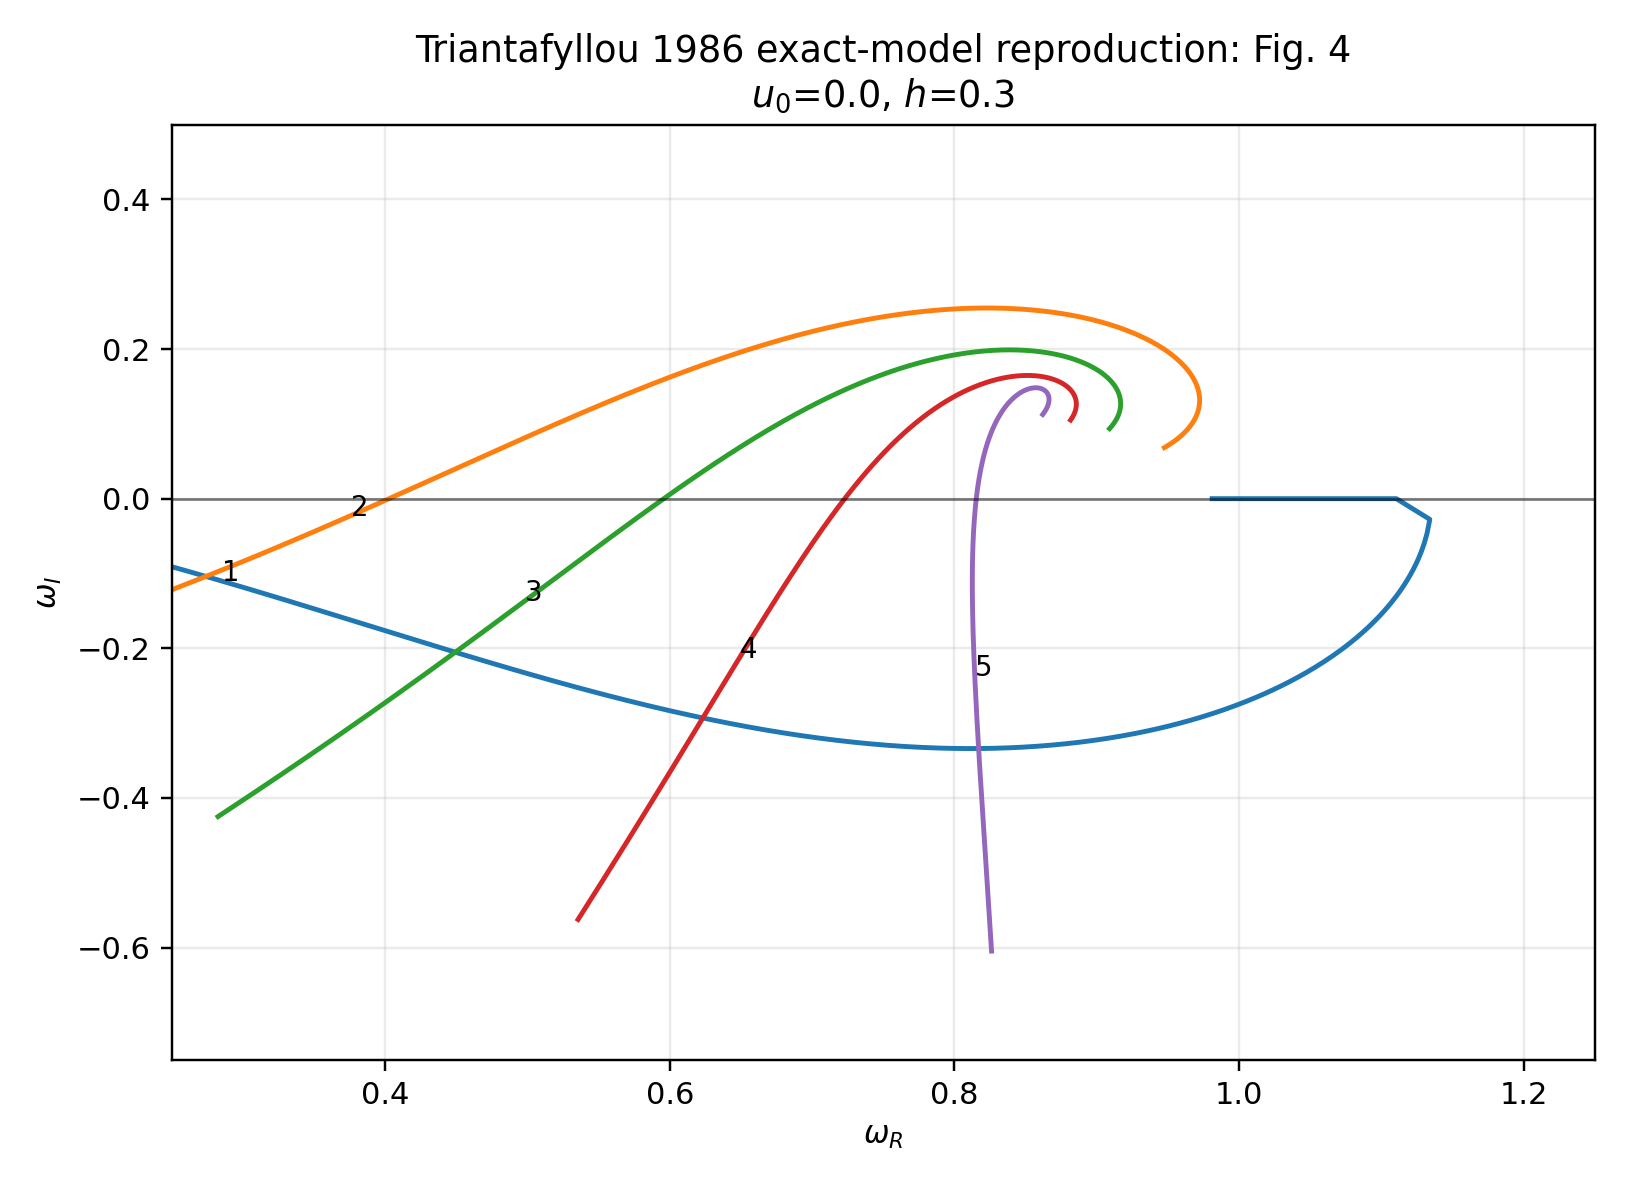

The data file committed next to this chart (first rows):
curve_index, ki, kr, omega_r, omega_i
1, 0.0, 0.02, 0.01974, -0.002029
1, 0.0, 0.02437, 0.02399, -0.002718
1, 0.0, 0.02874, 0.02821, -0.003467
1, 0.0, 0.03311, 0.03241, -0.004271
1, 0.0, 0.03747, 0.03659, -0.005123
1, 0.0, 0.04184, 0.04074, -0.006021
1, 0.0, 0.04621, 0.04487, -0.006962
1, 0.0, 0.05058, 0.04898, -0.007941
1, 0.0, 0.05495, 0.05306, -0.008957
1, 0.0, 0.05932, 0.05713, -0.01001
1, 0.0, 0.06369, 0.06117, -0.01109
1, 0.0, 0.06806, 0.06519, -0.0122
1, 0.0, 0.07242, 0.06919, -0.01334
1, 0.0, 0.07679, 0.07316, -0.01451
1, 0.0, 0.08116, 0.07712, -0.01571
1, 0.0, 0.08553, 0.08105, -0.01693
1, 0.0, 0.0899, 0.08497, -0.01817
1, 0.0, 0.09427, 0.08886, -0.01943
1, 0.0, 0.09864, 0.09274, -0.02072
1, 0.0, 0.103, 0.09659, -0.02203
1, 0.0, 0.1074, 0.1004, -0.02335
1, 0.0, 0.1117, 0.1042, -0.0247
1, 0.0, 0.1161, 0.108, -0.02606
1, 0.0, 0.1205, 0.1118, -0.02744
1, 0.0, 0.1248, 0.1156, -0.02883
1, 0.0, 0.1292, 0.1193, -0.03024
1, 0.0, 0.1336, 0.123, -0.03167
1, 0.0, 0.138, 0.1267, -0.0331
1, 0.0, 0.1423, 0.1304, -0.03455
1, 0.0, 0.1467, 0.1341, -0.03602
1, 0.0, 0.1511, 0.1377, -0.0375
1, 0.0, 0.1554, 0.1413, -0.03898
1, 0.0, 0.1598, 0.1449, -0.04048
1, 0.0, 0.1642, 0.1485, -0.04199
1, 0.0, 0.1685, 0.1521, -0.04351
1, 0.0, 0.1729, 0.1557, -0.04504
1, 0.0, 0.1773, 0.1592, -0.04658
1, 0.0, 0.1816, 0.1627, -0.04813
1, 0.0, 0.186, 0.1662, -0.04968
1, 0.0, 0.1904, 0.1697, -0.05125
1, 0.0, 0.1947, 0.1732, -0.05282
1, 0.0, 0.1991, 0.1767, -0.0544
1, 0.0, 0.2035, 0.1801, -0.05598
1, 0.0, 0.2079, 0.1835, -0.05757
1, 0.0, 0.2122, 0.1869, -0.05917
1, 0.0, 0.2166, 0.1903, -0.06078
1, 0.0, 0.221, 0.1937, -0.06238
1, 0.0, 0.2253, 0.1971, -0.064
1, 0.0, 0.2297, 0.2004, -0.06562
1, 0.0, 0.2341, 0.2038, -0.06724
1, 0.0, 0.2384, 0.2071, -0.06887
1, 0.0, 0.2428, 0.2104, -0.0705
1, 0.0, 0.2472, 0.2137, -0.07214
1, 0.0, 0.2515, 0.2169, -0.07378
1, 0.0, 0.2559, 0.2202, -0.07542
1, 0.0, 0.2603, 0.2234, -0.07706
1, 0.0, 0.2646, 0.2267, -0.07871
1, 0.0, 0.269, 0.2299, -0.08036
1, 0.0, 0.2734, 0.2331, -0.08201
1, 0.0, 0.2778, 0.2363, -0.08367
... 2,440 more rows
